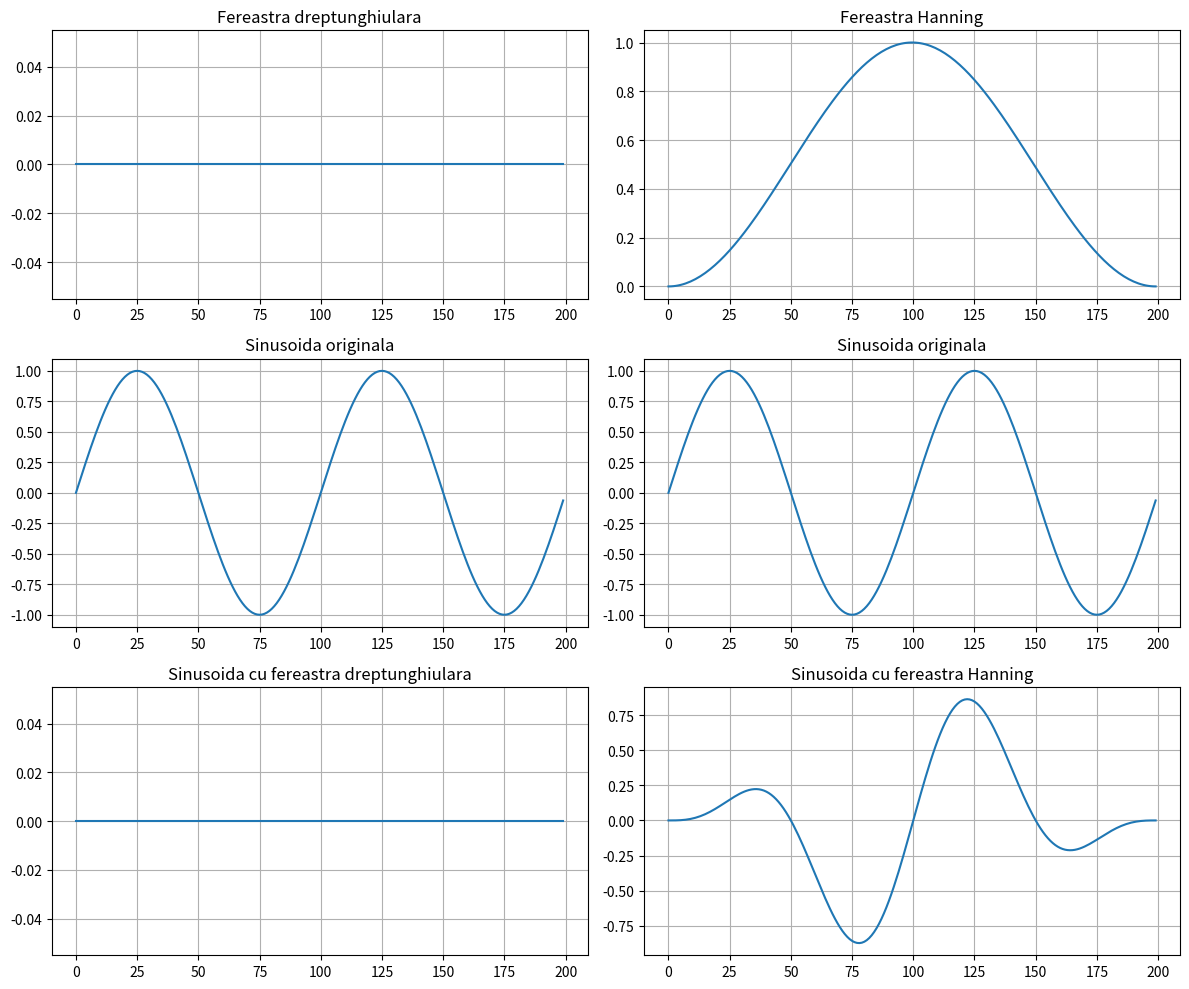

Write Python code to recreate this figure.
import numpy as np
import matplotlib.pyplot as plt

def dreptunghiulara(N):
    fereastra = np.zeros(N)
    return fereastra

def hanning(N):
    n = np.arange(N)
    return 0.5 - 0.5 * np.cos(2 * np.pi * n / (N - 1))

f = 100
A = 1
phi = 0
Nw = 200
fs = 10000

t = np.arange(Nw) / fs
sinusoida = A * np.sin(2 * np.pi * f * t + phi)

fereastra_drept = dreptunghiulara(Nw)
fereastra_hann = hanning(Nw)

semnal_drept = sinusoida * fereastra_drept
semnal_hann = sinusoida * fereastra_hann

fig, axes = plt.subplots(3, 2, figsize=(12, 10))

axes[0, 0].plot(fereastra_drept)
axes[0, 0].set_title('Fereastra dreptunghiulara')
axes[0, 0].grid(True)

axes[0, 1].plot(fereastra_hann)
axes[0, 1].set_title('Fereastra Hanning')
axes[0, 1].grid(True)

axes[1, 0].plot(sinusoida)
axes[1, 0].set_title('Sinusoida originala')
axes[1, 0].grid(True)

axes[1, 1].plot(sinusoida)
axes[1, 1].set_title('Sinusoida originala')
axes[1, 1].grid(True)

axes[2, 0].plot(semnal_drept)
axes[2, 0].set_title('Sinusoida cu fereastra dreptunghiulara')
axes[2, 0].grid(True)

axes[2, 1].plot(semnal_hann)
axes[2, 1].set_title('Sinusoida cu fereastra Hanning')
axes[2, 1].grid(True)

plt.tight_layout()
plt.show()
